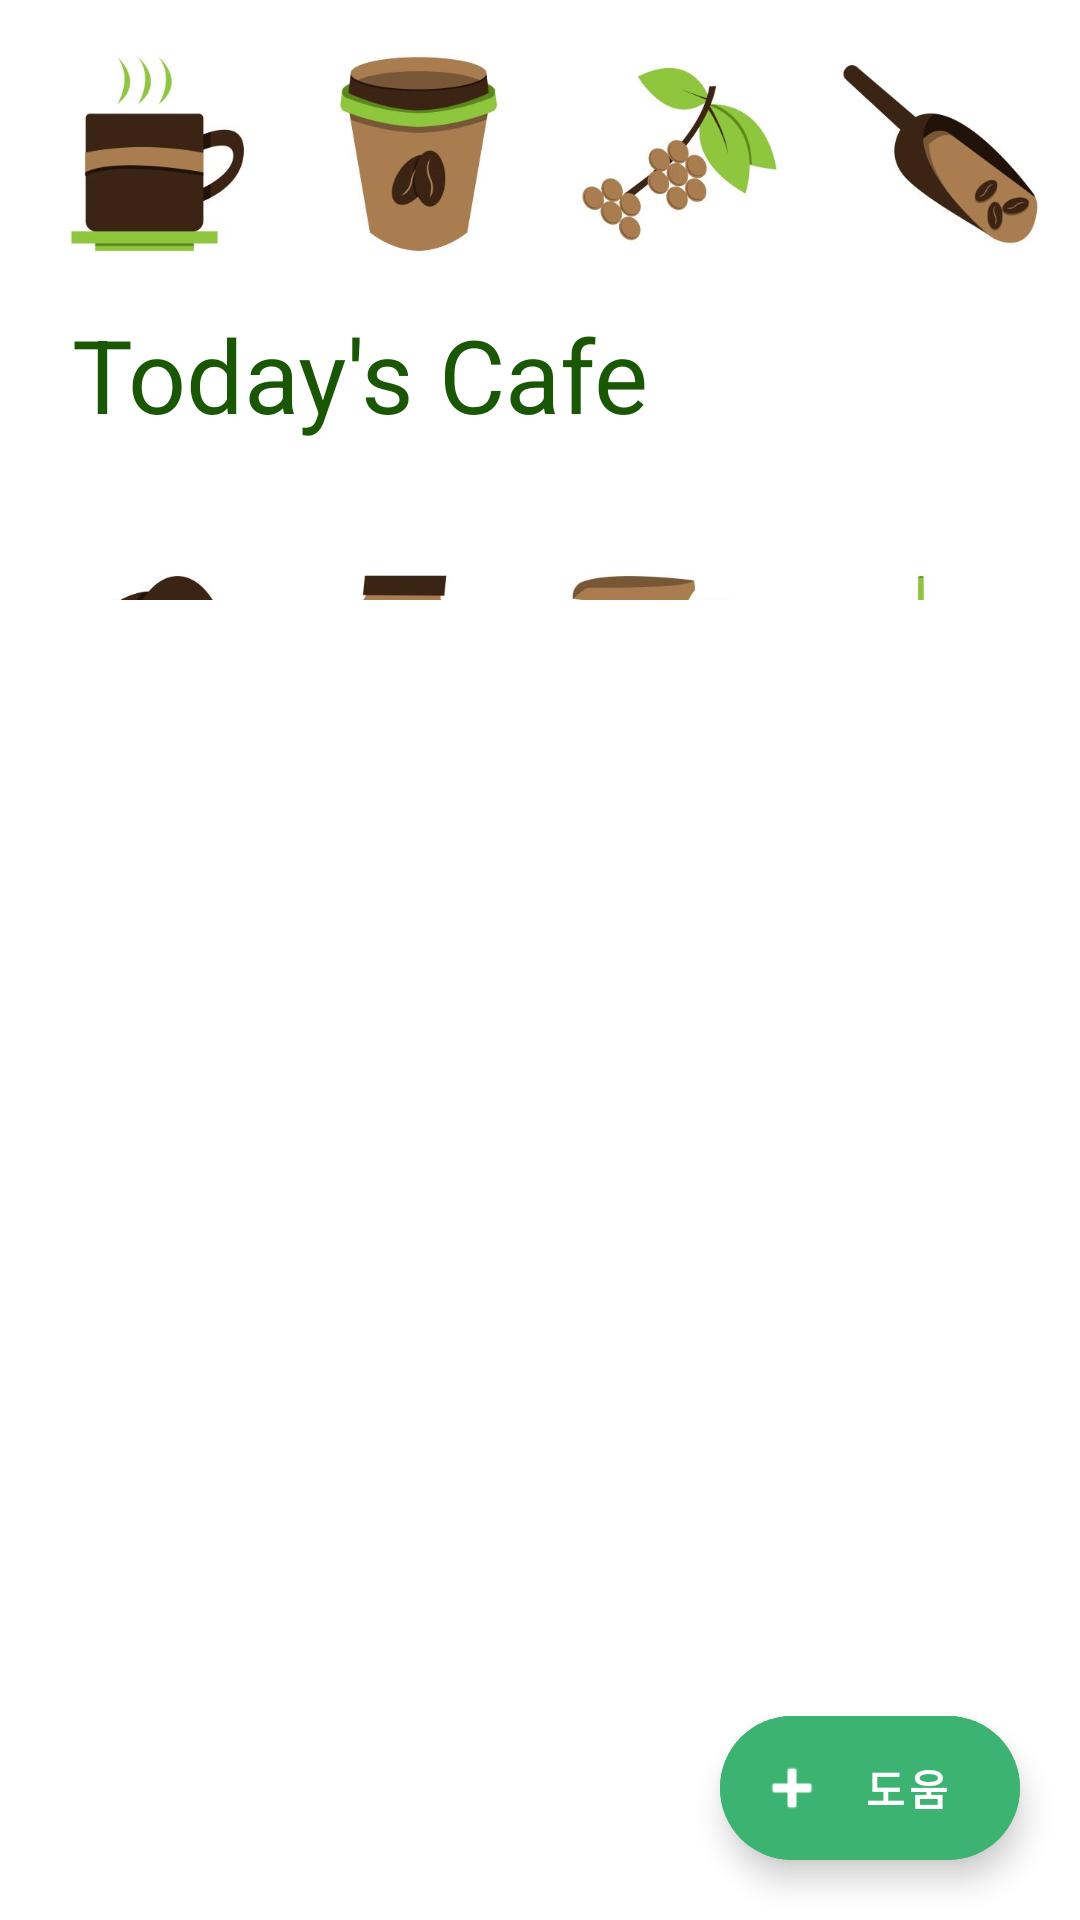

This screen was rendered from an Android layout file. Write that file and the resources it references.
<!-- AndroidManifest.xml: application theme Theme.and_cafe -->
<!-- res/layout/activity_main.xml -->
<?xml version="1.0" encoding="utf-8"?>
<androidx.drawerlayout.widget.DrawerLayout xmlns:android="http://schemas.android.com/apk/res/android"
    xmlns:app="http://schemas.android.com/apk/res-auto"
    xmlns:tools="http://schemas.android.com/tools"
    android:layout_width="match_parent"
    android:layout_height="match_parent"
    android:id="@+id/drawer">

    <androidx.coordinatorlayout.widget.CoordinatorLayout
        android:layout_width="match_parent"
        android:layout_height="match_parent"
        android:id="@+id/maincontent">
        <com.google.android.material.appbar.AppBarLayout
            android:layout_width="match_parent"
            android:layout_height="200dp"
            android:theme="@style/Theme.AppCompat.Light"
            android:id="@+id/appbar">
            <com.google.android.material.appbar.CollapsingToolbarLayout
                android:layout_width="match_parent"
                android:layout_height="200dp"
                app:contentScrim="?attr/colorPrimary"
                app:expandedTitleMarginBottom="62dp"
                app:expandedTitleMarginStart="24dp"
                app:layout_scrollFlags="scroll|exitUntilCollapsed"
                app:title="Today's Cafe"
                android:backgroundTint="@color/black"
                app:expandedTitleTextColor="#1A5705">

                <androidx.appcompat.widget.Toolbar
                    android:layout_width="match_parent"
                    android:layout_height="?attr/actionBarSize"
                    app:layout_collapseMode="pin"
                    android:id="@+id/toolbar" />

                <ImageView
                    android:id="@+id/backdrop"
                    android:layout_width="match_parent"
                    android:layout_height="match_parent"
                    android:scaleType="centerCrop"
                    android:src="@drawable/caferemain2"

                    app:layout_collapseMode="parallax" />

                <com.google.android.material.tabs.TabLayout
                    android:layout_width="match_parent"
                    android:layout_height="50dp"
                    android:layout_gravity="bottom"
                    android:background="#00000000"
                    app:tabTextColor="#498C32"
                    app:layout_collapseMode="parallax"
                    app:tabMode="scrollable"
                    android:id="@+id/tabs"/>
            </com.google.android.material.appbar.CollapsingToolbarLayout>
        </com.google.android.material.appbar.AppBarLayout>
        <androidx.viewpager2.widget.ViewPager2
            android:layout_width="match_parent"
            android:layout_height="match_parent"
            app:layout_behavior="@string/appbar_scrolling_view_behavior"
            android:id="@+id/viewpager" />

        <com.google.android.material.floatingactionbutton.ExtendedFloatingActionButton
            android:id="@+id/ext_fab"
            android:layout_width="100dp"
            android:layout_height="wrap_content"
            android:layout_margin="20dp"
            android:text="도움"
            android:textColor="@color/white"
            android:backgroundTint="#3CB371"
            android:textStyle="bold"
            app:icon="@android:drawable/ic_input_add"
            app:iconTint="@color/white"
            app:layout_anchor="@id/viewpager"
            app:layout_anchorGravity="bottom|right" />
    </androidx.coordinatorlayout.widget.CoordinatorLayout>

    <com.google.android.material.navigation.NavigationView
        android:layout_width="wrap_content"
        android:layout_height="match_parent"
        android:layout_gravity="start"
        app:headerLayout="@layout/navigation_header"
        app:menu="@menu/menu_navigation"
        android:id="@+id/main_drawer_view" />

</androidx.drawerlayout.widget.DrawerLayout>
<!-- res/layout/navigation_header.xml (included above) -->
<?xml version="1.0" encoding="utf-8"?>
<RelativeLayout xmlns:android="http://schemas.android.com/apk/res/android"
    android:layout_width="300dp"
    android:layout_height="300dp"
    android:gravity="center"
    android:layout_gravity="center_horizontal"
    android:background="@drawable/coffee_logo"
    >

    <ImageView
        android:layout_width="250dp"
        android:layout_height="250dp"
        android:layout_marginTop="0dp"



        />

    <ImageView
        android:layout_width="70dp"
        android:layout_height="70dp"
        android:src="@android:drawable/ic_menu_camera"
        android:layout_marginBottom="20dp"
        android:layout_marginLeft="0dp"

        android:layout_alignParentBottom="true"/>

    <TextView
    android:layout_width="wrap_content"
    android:layout_height="wrap_content"
    android:text="ID: Hallym_JHS"
    android:layout_marginLeft="70dp"
    android:layout_marginBottom="30dp"
    android:textSize="15dp"
    android:layout_alignParentBottom="true"/>
    <TextView
        android:layout_width="wrap_content"
        android:layout_height="wrap_content"

        android:layout_alignParentBottom="true"
        android:layout_marginLeft="70dp"
        android:layout_marginBottom="048dp"
        android:text="정현서님 환영합니다 !"
        android:textColor="@color/black"
        android:textSize="17dp"
        android:textStyle="bold" />

</RelativeLayout>
<!-- resources referenced by this layout -->
<resources>
  <color name="black">#FF000000</color>
  <color name="white">#FFFFFFFF</color>
  <!-- drawable caferemain2: png bitmap (drawable, 344980 bytes) -->
  <style name="Theme.and_cafe" parent="Theme.MaterialComponents.DayNight.NoActionBar">
          <item name="android:windowFullscreen">true</item>
          
          <item name="colorPrimary">@color/purple_500</item>
          <item name="colorPrimaryVariant">@color/purple_700</item>
          <item name="colorOnPrimary">@color/white</item>
          
          <item name="colorSecondary">@color/teal_200</item>
          <item name="colorSecondaryVariant">@color/teal_700</item>
          <item name="colorOnSecondary">@color/gray</item>
          
          <item name="android:statusBarColor">?attr/colorPrimaryVariant</item>
          
      </style>
  <color name="purple_500">#FF6200EE</color>
  <color name="purple_700">#FF3700B3</color>
  <color name="teal_200">#FF03DAC5</color>
  <color name="teal_700">#FF018786</color>
  <color name="gray">#AA808080</color>
</resources>
